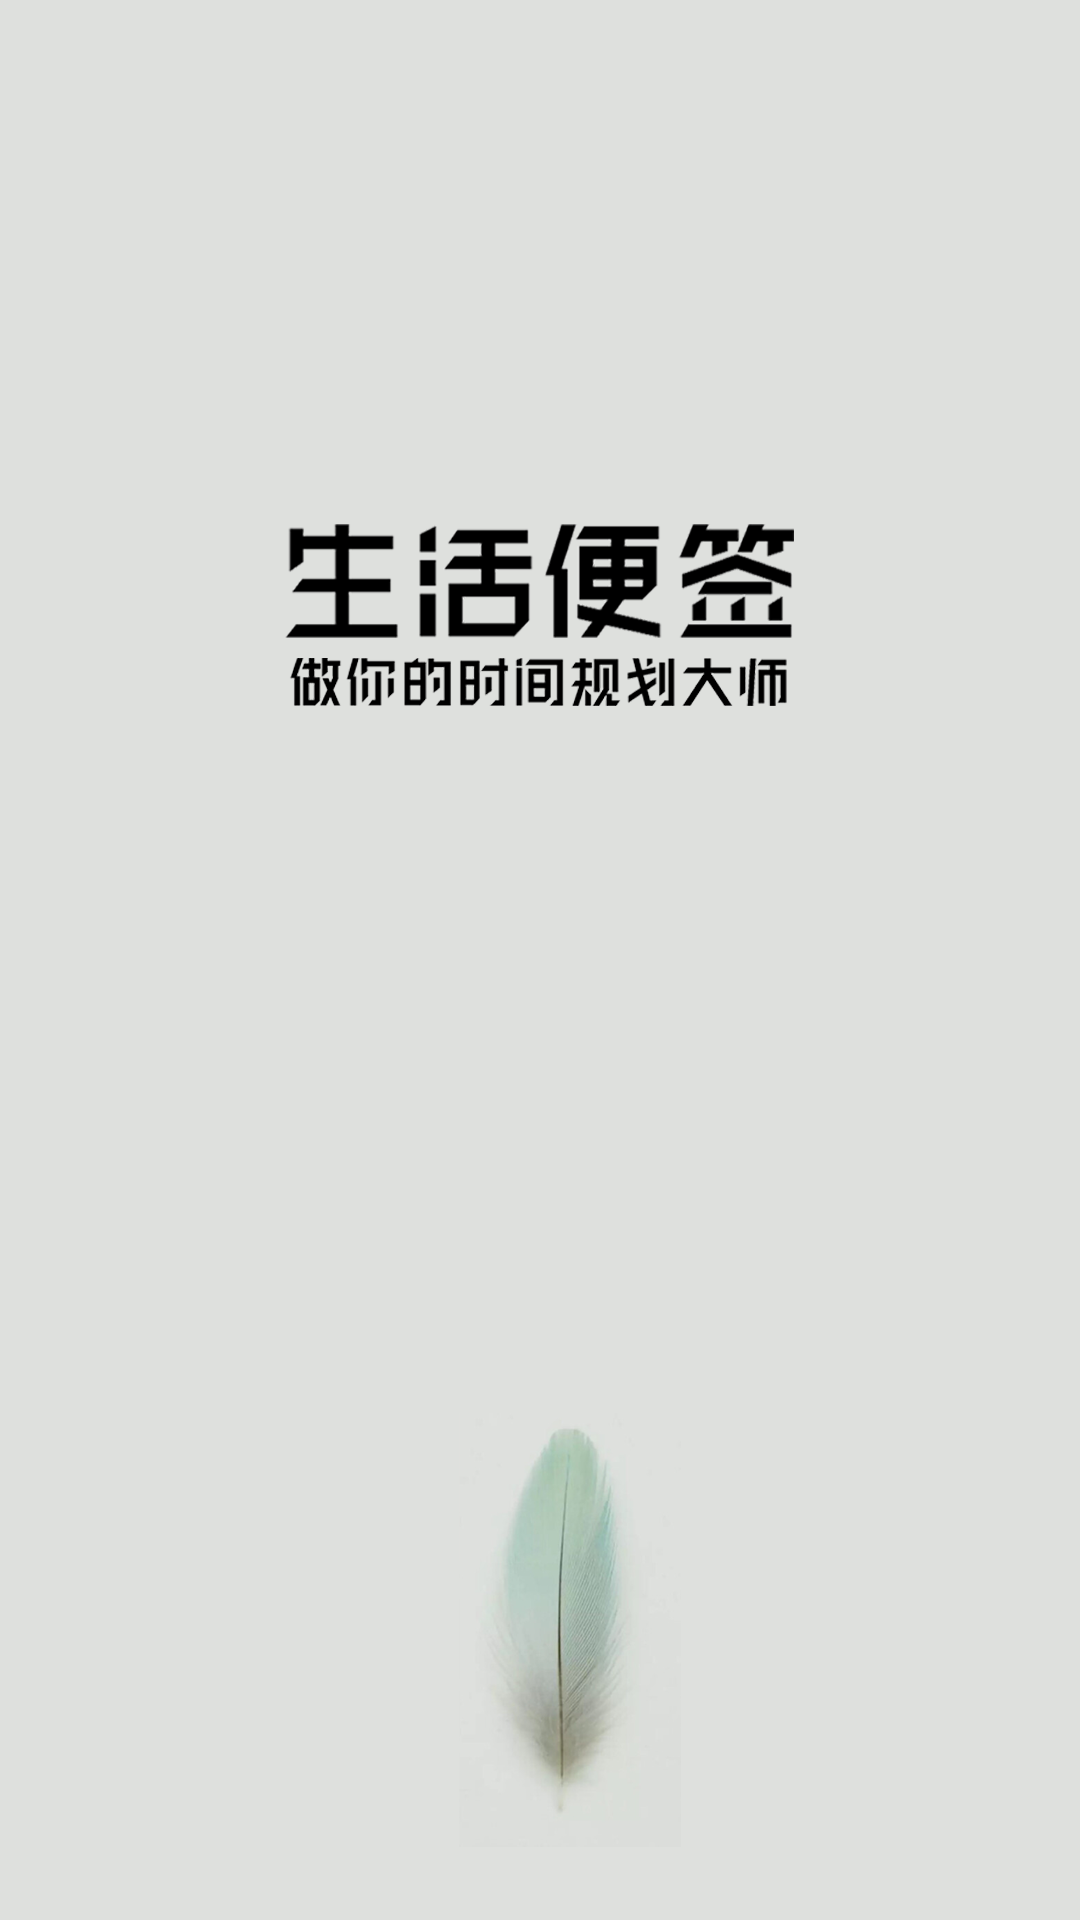

Layout XML and referenced resources for this Android screen:
<!-- AndroidManifest.xml: application theme DayTheme -->
<!-- res/layout/activity_loading.xml -->
<?xml version="1.0" encoding="utf-8"?>
<androidx.constraintlayout.widget.ConstraintLayout xmlns:android="http://schemas.android.com/apk/res/android"
    xmlns:app="http://schemas.android.com/apk/res-auto"
    xmlns:tools="http://schemas.android.com/tools"
    android:layout_width="match_parent"
    android:layout_height="match_parent"
    android:background="#dee0dd"
    tools:context=".loading">
    <ImageView
        android:id="@+id/loading"
        android:layout_width="match_parent"
        android:layout_height="match_parent"
        android:src="@drawable/loading"
        android:layout_gravity="center_horizontal"
        />
</androidx.constraintlayout.widget.ConstraintLayout>
<!-- resources referenced by this layout -->
<resources>
  <!-- drawable loading: png bitmap (drawable-v24, 120293 bytes) -->
  <style name="DayTheme" parent="Theme.AppCompat.DayNight.NoActionBar">
          <item name="toolbarTheme">@style/ThemeOverlay.AppCompat.ActionBar</item>
          <item name="colorPrimary">@color/white</item>
          <item name="android:textColorPrimary">@color/black</item>
          <item name="colorPrimaryDark">@color/colorPrimaryDark</item>
          <item name="colorAccent">@color/colorAccent</item>
          <item name="tvBackground">@color/white</item>
          <item name="lvBackground">@color/near_white</item>
          <item name="menu_search">@drawable/ic_search_black_24dp</item>
          <item name="menu_delete_all">@drawable/ic_delete_forever_black_24dp</item>
          <item name="menu_delete">@drawable/ic_delete_black_24dp</item>
          <item name="titleColor">@color/black</item>
          <item name="tvMainColor">@color/black</item>
          <item name="tvSubColor">@color/grey9</item>
          <item name="settingIcon">@drawable/ic_settings_black_24dp</item>
          <item name="spinnerArrow">@drawable/ic_arrow_drop_down_black_24dp</item>
          <item name="renewIcon">@drawable/ic_autorenew_black_24dp</item>
          <item name="removeTag">@drawable/ic_remove_black_24dp</item>
          <item name="addTag">@drawable/ic_add_black_24dp</item>
          <item name="addPlanTag">@drawable/ic_flag_black_24dp</item>
          <item name="colorControlActivated">@color/black</item>
          <item name="colorSwitchThumbNormal">@color/black</item>
          <item name="formatbold">@drawable/ic_format_bold_black_24dp</item>
          <item name="formatitalic">@drawable/ic_format_italic_black_24dp</item>
          <item name="formatcolortext">@drawable/ic_format_color_text_black_24dp</item>
          <item name="formatalignleft">@drawable/ic_format_align_left_black_24dp</item>
          <item name="formataligncenter">@drawable/ic_format_align_center_black_24dp</item>
          <item name="formatalignright">@drawable/ic_format_align_right_black_24dp</item>
          <item name="insertphoto">@drawable/ic_insert_photo_black_24dp</item>
          <item name="addTagTheme">@color/white</item>
          <item name="addPlanTagTheme">@color/white</item>
          <item name="delete">@drawable/ic_delete_white_24dp</item>
          <item name="verticalaligntop">@drawable/ic_vertical_align_top_white_24dp</item>
      </style>
  <color name="white">#ffffff</color>
  <color name="black">#000000</color>
  <color name="colorPrimaryDark">#3700B3</color>
  <color name="colorAccent">#03DAC5</color>
  <color name="near_white">#f3f3f3</color>
  <color name="grey9">#999999</color>
</resources>
